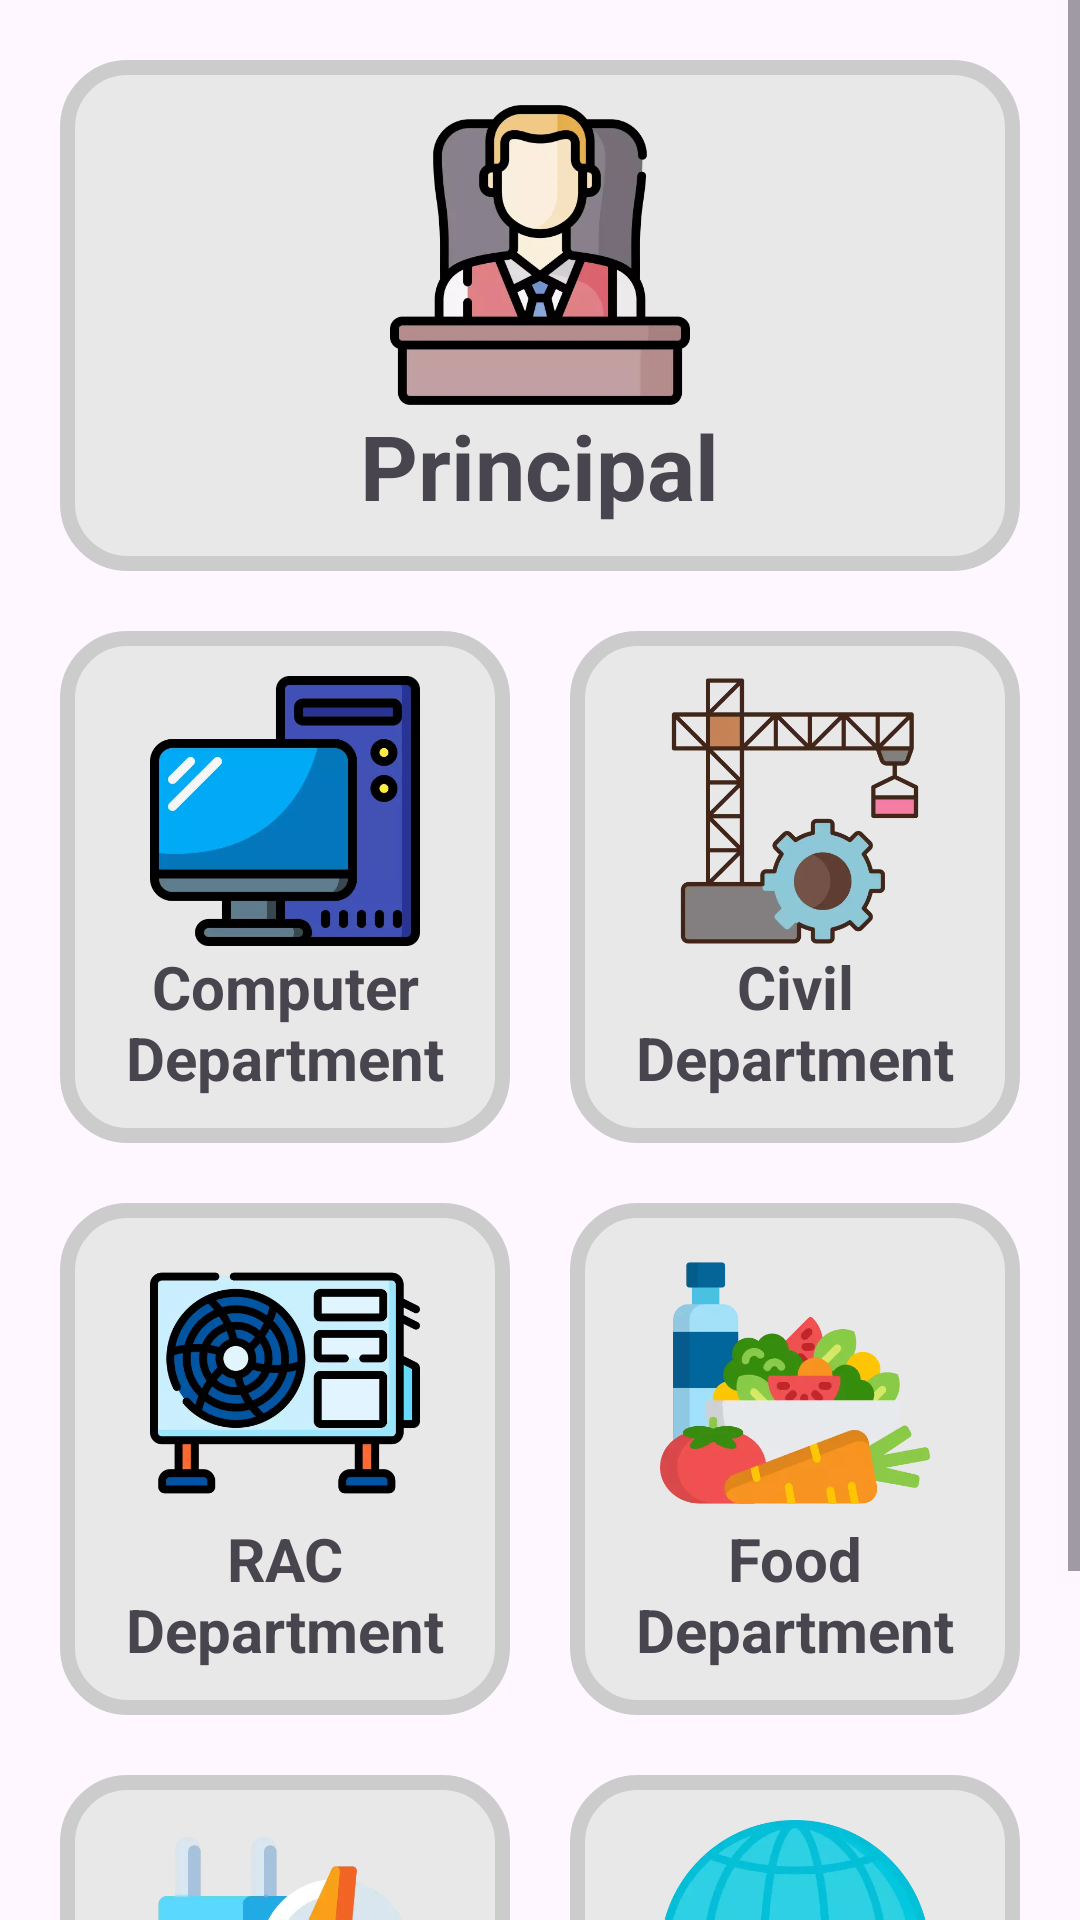

Android layout source for this screen:
<!-- AndroidManifest.xml: application theme Theme.CBPI -->
<!-- res/layout/activity_teachers.xml -->
<?xml version="1.0" encoding="utf-8"?>
<androidx.appcompat.widget.LinearLayoutCompat xmlns:android="http://schemas.android.com/apk/res/android"
    xmlns:app="http://schemas.android.com/apk/res-auto"
    xmlns:tools="http://schemas.android.com/tools"
    android:layout_width="match_parent"
    android:layout_height="match_parent"
    tools:context=".Teachers"
    android:orientation="vertical">
    <ScrollView
        android:layout_width="match_parent"
        android:layout_height="wrap_content">
        <LinearLayout
            android:layout_width="match_parent"
            android:layout_height="wrap_content"
            android:orientation="vertical"
            android:padding="10sp">
            <LinearLayout
                android:layout_width="match_parent"
                android:layout_height="wrap_content"
                android:orientation="horizontal">
                <LinearLayout
                    android:id="@+id/principle"
                    android:layout_width="wrap_content"
                    android:layout_height="wrap_content"
                    android:orientation="vertical"
                    style="@style/TeacherBg"
                    android:padding="15sp"
                    android:layout_margin="10sp"
                    android:layout_gravity="center"
                    android:gravity="center">
                    <ImageView
                        android:layout_width="wrap_content"
                        android:layout_height="100sp"
                        android:src="@drawable/pincipleico"/>
                    <TextView
                        android:layout_width="wrap_content"
                        android:layout_height="wrap_content"
                        android:text="Principal"
                        android:textSize="30sp"
                        android:layout_gravity="center"
                        android:gravity="center"
                        android:textStyle="bold"/>

                </LinearLayout>

            </LinearLayout>
            <LinearLayout
                android:layout_width="match_parent"
                android:layout_height="wrap_content"
                android:orientation="horizontal"
                android:weightSum="100"
                android:baselineAligned="false">
                <LinearLayout
                    android:id="@+id/computer"
                    android:layout_width="wrap_content"
                    android:layout_height="wrap_content"
                    android:orientation="vertical"
                    style="@style/TeacherBg"
                    android:layout_weight="50"
                    android:padding="15sp"
                    android:layout_margin="10sp">
                    <ImageView
                        android:layout_width="wrap_content"
                        android:layout_height="90sp"
                        android:src="@drawable/cstico"/>
                    <TextView
                        android:layout_width="wrap_content"
                        android:layout_height="wrap_content"
                        android:text="Computer Department"
                        android:textSize="20sp"
                        android:layout_gravity="center"
                        android:gravity="center"
                        android:textStyle="bold"/>

                </LinearLayout>
                <LinearLayout
                    android:id="@+id/civil"
                    android:layout_width="wrap_content"
                    android:layout_height="wrap_content"
                    android:orientation="vertical"
                    style="@style/TeacherBg"
                    android:layout_weight="50"
                    android:padding="15sp"
                    android:layout_margin="10sp">
                    <ImageView
                        android:layout_width="wrap_content"
                        android:layout_height="90sp"
                        android:src="@drawable/civilico"/>
                    <TextView
                        android:layout_width="wrap_content"
                        android:layout_height="wrap_content"
                        android:text="Civil Department"
                        android:textSize="20sp"
                        android:layout_gravity="center"
                        android:gravity="center"
                        android:textStyle="bold"/>

                </LinearLayout>

            </LinearLayout>
            <LinearLayout
                android:layout_width="match_parent"
                android:layout_height="wrap_content"
                android:orientation="horizontal"
                android:weightSum="100"
                android:baselineAligned="false">
                <LinearLayout
                    android:id="@+id/rac"
                    android:layout_width="wrap_content"
                    android:layout_height="wrap_content"
                    android:orientation="vertical"
                    style="@style/TeacherBg"
                    android:layout_weight="50"
                    android:padding="15sp"
                    android:layout_margin="10sp">
                    <ImageView
                        android:layout_width="wrap_content"
                        android:layout_height="90sp"
                        android:src="@drawable/racico"/>
                    <TextView
                        android:layout_width="wrap_content"
                        android:layout_height="wrap_content"
                        android:text="RAC Department"
                        android:textSize="20sp"
                        android:layout_gravity="center"
                        android:gravity="center"
                        android:textStyle="bold"/>

                </LinearLayout>
                <LinearLayout
                    android:id="@+id/food"
                    android:layout_width="wrap_content"
                    android:layout_height="wrap_content"
                    android:orientation="vertical"
                    style="@style/TeacherBg"
                    android:layout_weight="50"
                    android:padding="15sp"
                    android:layout_margin="10sp">
                    <ImageView
                        android:layout_width="wrap_content"
                        android:layout_height="90sp"
                        android:src="@drawable/foodico"/>
                    <TextView
                        android:layout_width="wrap_content"
                        android:layout_height="wrap_content"
                        android:text="Food Department"
                        android:textSize="20sp"
                        android:layout_gravity="center"
                        android:gravity="center"
                        android:textStyle="bold"/>

                </LinearLayout>

            </LinearLayout>
            <LinearLayout
                android:layout_width="match_parent"
                android:layout_height="wrap_content"
                android:orientation="horizontal"
                android:weightSum="100"
                android:baselineAligned="false">
                <LinearLayout
                    android:id="@+id/electrical"
                    android:layout_width="wrap_content"
                    android:layout_height="wrap_content"
                    android:orientation="vertical"
                    style="@style/TeacherBg"
                    android:layout_weight="50"
                    android:padding="15sp"
                    android:layout_margin="10sp">
                    <ImageView
                        android:layout_width="wrap_content"
                        android:layout_height="90sp"
                        android:src="@drawable/electricalico"/>
                    <TextView
                        android:layout_width="wrap_content"
                        android:layout_height="wrap_content"
                        android:text="Electrical Technology"
                        android:textSize="20sp"
                        android:layout_gravity="center"
                        android:gravity="center"
                        android:textStyle="bold"/>

                </LinearLayout>
                <LinearLayout
                    android:id="@+id/nontech"
                    android:layout_width="wrap_content"
                    android:layout_height="wrap_content"
                    android:orientation="vertical"
                    style="@style/TeacherBg"
                    android:layout_weight="50"
                    android:padding="15sp"
                    android:layout_margin="10sp">
                    <ImageView
                        android:layout_width="wrap_content"
                        android:layout_height="90sp"
                        android:src="@drawable/nontechico"/>
                    <TextView
                        android:layout_width="wrap_content"
                        android:layout_height="wrap_content"
                        android:text="Non-Tech Department"
                        android:textSize="20sp"
                        android:layout_gravity="center"
                        android:gravity="center"
                        android:textStyle="bold"/>

                </LinearLayout>

            </LinearLayout>
        </LinearLayout>
    </ScrollView>

</androidx.appcompat.widget.LinearLayoutCompat>
<!-- resources referenced by this layout -->
<resources>
  <!-- drawable civilico: webp bitmap (drawable, 13336 bytes) -->
  <!-- drawable cstico: webp bitmap (drawable, 6462 bytes) -->
  <!-- drawable electricalico: webp bitmap (drawable, 9014 bytes) -->
  <!-- drawable foodico: webp bitmap (drawable, 11924 bytes) -->
  <!-- drawable nontechico: webp bitmap (drawable, 13058 bytes) -->
  <!-- drawable pincipleico: webp bitmap (drawable, 9226 bytes) -->
  <!-- drawable racico: webp bitmap (drawable, 11476 bytes) -->
  <style name="TeacherBg">
          <item name="android:background">@drawable/teachersbg</item>
      </style>
  <style name="Theme.CBPI" parent="Base.Theme.CBPI" />
  <!-- drawable teachersbg (drawable) -->
  <?xml version="1.0" encoding="utf-8"?>
  <shape xmlns:android="http://schemas.android.com/apk/res/android">
  
      <solid android:color="#E8E8E8"/>
      <corners android:radius="20sp"/>
      <stroke android:color="#CDCCCC"/>
      <stroke android:width="5sp"/>
  </shape>
  <style name="Base.Theme.CBPI" parent="Theme.Material3.DayNight">
          <item name="android:statusBarColor">@color/Green</item>
          <item name="titleTextColor">@color/white</item>
          <item name="actionOverflowButtonStyle">@style/Threedots</item>
          
          
          <item name="android:windowAnimationStyle">@style/CustomActivityAnimation</item>
      </style>
  <color name="Green">#609513</color>
  <color name="white">#FFFFFFFF</color>
  <style name="Threedots" parent="Widget.AppCompat.ActionButton.Overflow">
          <item name="tint">@color/white</item>
      </style>
  <style name="CustomActivityAnimation" parent="@android:style/Animation.Activity">
          <item name="android:activityOpenEnterAnimation">@anim/slide_in_right</item>
          <item name="android:activityOpenExitAnimation">@anim/slide_out_left</item>
          <item name="android:activityCloseEnterAnimation">@anim/slide_in_left</item>
          <item name="android:activityCloseExitAnimation">@anim/slide_out_right</item>
      </style>
</resources>
